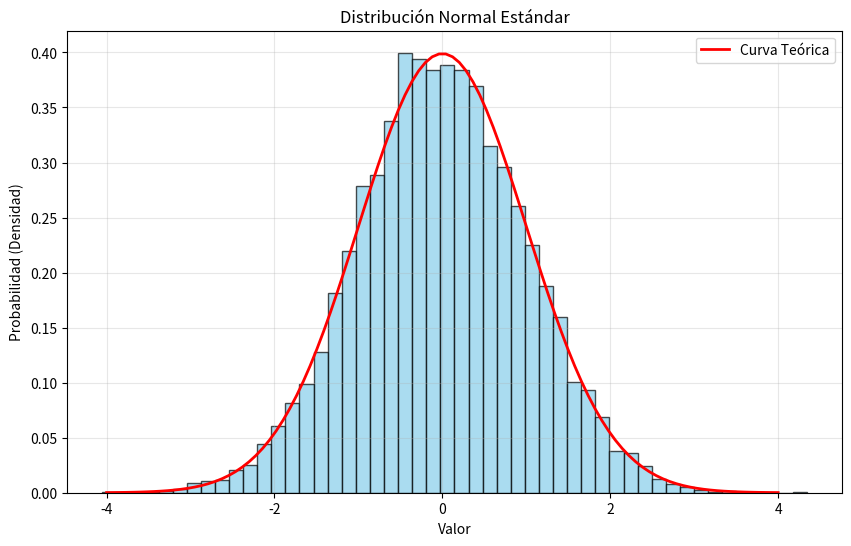

Reproduce this figure in Python. (Note: this script raises an exception after producing the figure.)
"""
Probabilidad Básica para IA
===========================

La incertidumbre es fundamental en IA. Los modelos no dicen "es un gato",
dicen "hay un 95% de probabilidad de que sea un gato".
"""

import numpy as np
import matplotlib.pyplot as plt
import seaborn as sns  # Para gráficos más bonitos de distribuciones

print("=" * 60)
print("PROBABILIDAD BÁSICA - LA BASE DE LA INCERTIDUMBRE")
print("=" * 60)

# ============================================================================
# 1. PROBABILIDAD SIMPLE
# ============================================================================
print("\n1️⃣  PROBABILIDAD SIMPLE (MONEDAS Y DADOS)")
print("-" * 60)

# Simulación de lanzamiento de moneda
# 0 = Cruz, 1 = Cara
n_lanzamientos = 9999999
monedas = np.random.randint(0, 2, n_lanzamientos)

print(f"Lanzamos una moneda {n_lanzamientos} veces:")
print(f"Resultados: {monedas}")
print(f"Caras (1): {np.sum(monedas)}")
print(f"Probabilidad observada de cara: {np.mean(monedas):.2f}")
print("Probabilidad teórica: 0.50")

print("\n💡 Ley de los Grandes Números:")
print("Si lanzamos pocas veces, el resultado varía mucho.")
print("Si lanzamos muchas veces, se acerca a la probabilidad real.")

# Lanzar 1000 veces
muchas_monedas = np.random.randint(0, 2, 1000)
print(f"\nLanzando 1000 veces...")
print(f"Probabilidad observada: {np.mean(muchas_monedas):.4f}")

# ============================================================================
# 2. DISTRIBUCIONES DE PROBABILIDAD (LA CURVA DE CAMPANA)
# ============================================================================
print("\n\n2️⃣  DISTRIBUCIÓN NORMAL (GAUSSIANA)")
print("-" * 60)
print("""
La mayoría de las cosas en la naturaleza siguen una 'Curva de Campana':
- Altura de las personas
- Notas de exámenes
- Errores en mediciones

En IA, asumimos que los datos siguen esta forma muchas veces.
""")

# Generar datos con distribución normal
# Media (mu) = 0, Desviación estándar (sigma) = 1
datos_normales = np.random.normal(loc=0, scale=1, size=10000)

print(f"Media de los datos: {np.mean(datos_normales):.4f} (debería ser ~0)")
print(f"Desviación estándar: {np.std(datos_normales):.4f} (debería ser ~1)")

# Visualización
plt.figure(figsize=(10, 6))
plt.hist(datos_normales, bins=50, density=True, alpha=0.7, color='skyblue', edgecolor='black')

# Dibujar la curva teórica encima
x = np.linspace(-4, 4, 100)
p = (1 / np.sqrt(2 * np.pi)) * np.exp(-0.5 * x**2)
plt.plot(x, p, 'r-', linewidth=2, label='Curva Teórica')

plt.title('Distribución Normal Estándar')
plt.xlabel('Valor')
plt.ylabel('Probabilidad (Densidad)')
plt.legend()
plt.grid(True, alpha=0.3)

plt.savefig('d:/EVIROMENT/PracticaIA/01-fundamentos-matematicos/distribucion_normal.png')
print("✅ Gráfico guardado como 'distribucion_normal.png'")

# ============================================================================
# 3. PROBABILIDAD CONDICIONAL (BAYES SIMPLIFICADO)
# ============================================================================
print("\n\n3️⃣  PROBABILIDAD CONDICIONAL")
print("-" * 60)
print("""
P(A | B) -> Probabilidad de A DADO QUE pasó B.

Ejemplo: Detectar Spam
- P(Spam): Probabilidad de que un correo sea spam en general.
- P(Palabra="Oferta" | Spam): Si es spam, ¿qué tan probable es que diga "Oferta"?
""")

# Ejemplo simple:
# Tenemos 100 correos.
# 40 son Spam.
# De los 40 de Spam, 30 tienen la palabra "Oferta".
# De los 60 que NO son Spam, solo 5 tienen la palabra "Oferta".

total_correos = 100
spam = 40
no_spam = 60

spam_con_oferta = 30
no_spam_con_oferta = 5

# Pregunta: Si veo la palabra "Oferta", ¿cuál es la probabilidad de que sea Spam?
# P(Spam | Oferta) = P(Spam y Oferta) / P(Oferta)

total_con_oferta = spam_con_oferta + no_spam_con_oferta
prob_spam_dado_oferta = spam_con_oferta / total_con_oferta

print(f"Total correos con 'Oferta': {total_con_oferta}")
print(f"De esos, son Spam: {spam_con_oferta}")
print(f"Probabilidad de ser Spam si dice 'Oferta': {prob_spam_dado_oferta:.2%}")
print("💡 ¡Por eso los filtros de spam funcionan buscando palabras clave!")

# ============================================================================
# 4. EJERCICIOS
# ============================================================================
print("\n\n📝 EJERCICIOS PARA PRACTICAR")
print("-" * 60)
print("""
1. Modifica la desviación estándar (scale) en la distribución normal.
   ¿Qué pasa con la gráfica si pones scale=0.5? ¿Y scale=2?

2. Simula el lanzamiento de dos dados (suma de dos números del 1 al 6).
   Haz un histograma con 1000 lanzamientos. ¿Qué forma tiene?
   (Pista: No es plana, es triangular/campana).

3. Calcula la probabilidad de obtener un número mayor a 0.5 en la distribución normal.
   (Pista: cuenta cuántos datos son > 0.5 y divide por el total).
""")

print("\n" + "=" * 60)
print("¡Has completado la lección de Probabilidad!")
print("Siguiente: 04-estadistica-descriptiva.py")
print("=" * 60)

# plt.show() # Descomentar si quieres ver la ventana emergente
